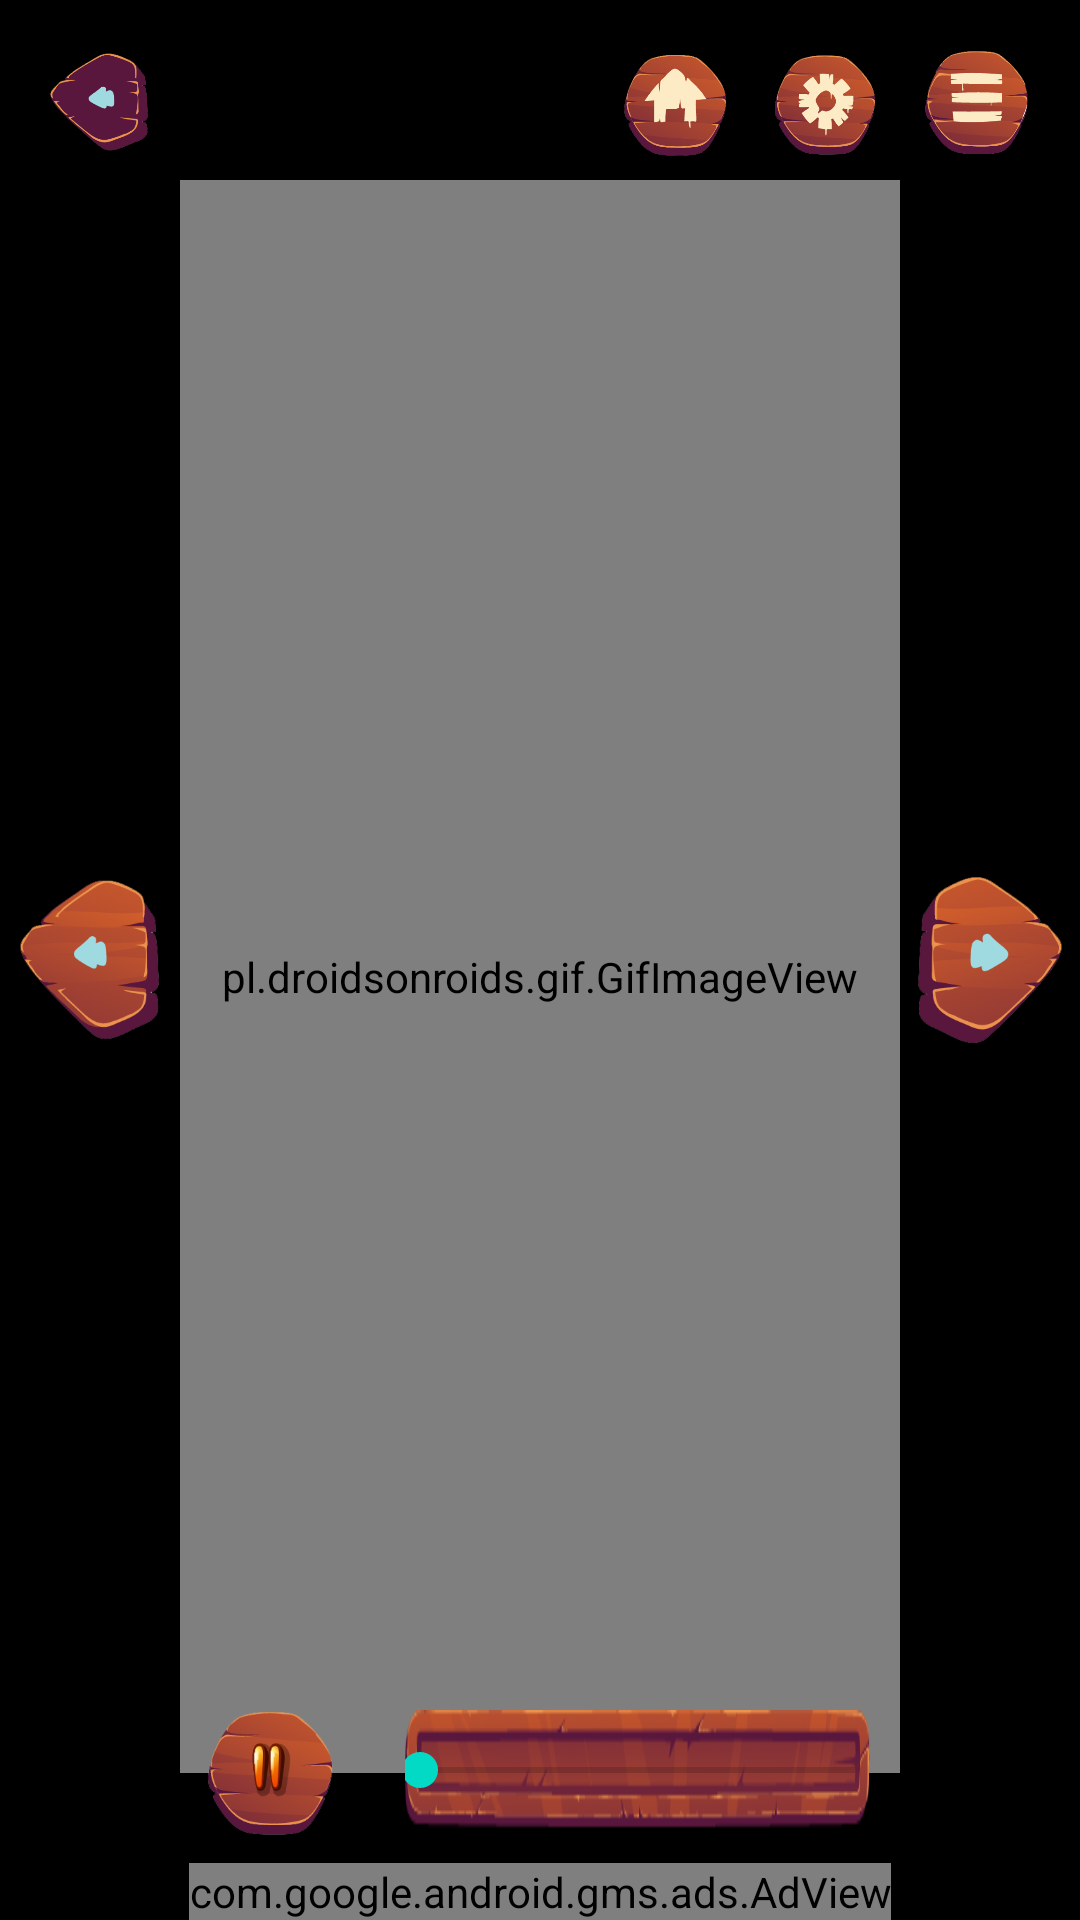

Layout XML and referenced resources for this Android screen:
<!-- AndroidManifest.xml: application theme Theme.KidsApp -->
<!-- res/layout/activity_play_video2.xml -->
<?xml version="1.0" encoding="utf-8"?>
<RelativeLayout
    xmlns:android="http://schemas.android.com/apk/res/android"
    android:layout_width="match_parent"
    android:layout_height="match_parent"
    android:background="@color/black">

    <RelativeLayout
        android:layout_width="match_parent"
        android:layout_height="wrap_content"
        android:layout_marginStart="10dp"
        android:layout_marginTop="10dp"
        android:layout_marginEnd="10dp"
        android:layout_marginBottom="10dp">


        <ImageView
            android:id="@+id/ivBack"
            android:layout_width="40dp"
            android:layout_height="40dp"
            android:layout_marginStart="5dp"
            android:layout_marginTop="5dp"
            android:layout_marginEnd="5dp"
            android:layout_marginBottom="5dp"
            android:contentDescription="@string/image"
            android:src="@drawable/ic_back" />

        <ImageView
            android:id="@+id/ivHome"
            android:layout_width="40dp"
            android:layout_height="40dp"
            android:layout_marginStart="5dp"
            android:layout_marginTop="5dp"
            android:layout_marginEnd="5dp"
            android:layout_marginBottom="5dp"
            android:layout_toStartOf="@+id/ivSetting"
            android:contentDescription="@string/image"
            android:src="@drawable/ic_home" />

        <ImageView
            android:id="@+id/ivSetting"
            android:layout_width="40dp"
            android:layout_height="40dp"
            android:layout_margin="5dp"
            android:layout_toStartOf="@+id/ivMenu"
            android:contentDescription="@string/image"
            android:src="@drawable/ic_setting" />

        <ImageView
            android:layout_alignParentEnd="true"
            android:id="@+id/ivMenu"
            android:layout_width="40dp"
            android:layout_height="40dp"
            android:layout_margin="5dp"
            android:contentDescription="@string/image"
            android:src="@drawable/ic_menu" />
    </RelativeLayout>

    <ImageView
        android:id="@+id/ivPre"
        android:layout_width="60dp"
        android:layout_height="60dp"
        android:layout_centerVertical="true"
        android:contentDescription="@string/image"
        android:src="@drawable/iv_pre" />

    <ImageView
        android:layout_alignParentEnd="true"
        android:layout_centerVertical="true"
        android:src="@drawable/iv_next"
        android:id="@+id/ivNext"
        android:layout_width="60dp"
        android:layout_height="60dp"
        android:contentDescription="@string/image" />

    <RelativeLayout
        android:layout_above="@+id/adView"
        android:id="@+id/relative"
        android:layout_width="match_parent"
        android:layout_height="match_parent"
        android:layout_marginStart="60dp"
        android:layout_marginTop="60dp"
        android:layout_marginEnd="60dp"
        android:layout_marginBottom="30dp"
        android:background="@drawable/no_curve_player">

        <VideoView
            android:id="@+id/videoview"
            android:layout_width="match_parent"
            android:layout_height="match_parent"
            android:layout_centerInParent="true"
            android:layout_marginStart="@dimen/padding_md"
            android:layout_marginTop="@dimen/padding_md"
            android:layout_marginEnd="@dimen/padding_md"
            android:layout_marginBottom="@dimen/padding_md" />

        <pl.droidsonroids.gif.GifImageView
            android:id="@+id/gifImg"
            android:layout_centerInParent="true"
            android:layout_width="match_parent"
            android:layout_height="match_parent"
            android:src="@drawable/loading_anim"
            />

    </RelativeLayout>

    <LinearLayout
        android:layout_above="@+id/adView"
        android:layout_marginStart="10dp"
        android:layout_marginEnd="10dp"
        android:id="@+id/showProgress"
        android:layout_width="match_parent"
        android:layout_height="60dp"
        android:clickable="true"
        android:focusable="true"
        android:gravity="bottom"
        android:orientation="horizontal">

        <ImageView
            android:layout_marginStart="50dp"
            android:id="@+id/pause"
            android:layout_width="60dp"
            android:layout_height="60dp"
            android:src="@drawable/ic_pause"
            android:contentDescription="@string/image" />

        <SeekBar
            android:background="@drawable/bg_video"
            android:id="@+id/seekbar"
            android:layout_marginStart="15dp"
            android:padding="@dimen/padding_sm"
            android:layout_width="match_parent"
            android:layout_height="40dp"
            android:layout_marginBottom="11dp"
            android:layout_marginEnd="60dp" />

    </LinearLayout>

    <com.google.android.gms.ads.AdView
        xmlns:ads="http://schemas.android.com/apk/res-auto"
        android:id="@+id/adView"
        android:layout_width="wrap_content"
        android:layout_height="wrap_content"
        android:layout_centerHorizontal="true"
        android:layout_alignParentBottom="true"
        ads:adSize="BANNER"
        ads:adUnitId="@string/banner_id"/>

</RelativeLayout>
<!-- resources referenced by this layout -->
<resources>
  <color name="black">#FF000000</color>
  <dimen name="padding_md">10dp</dimen>
  <dimen name="padding_sm">5dp</dimen>
  <!-- drawable bg_video: png bitmap (drawable, 9647 bytes) -->
  <!-- drawable ic_back: png bitmap (drawable, 13367 bytes) -->
  <!-- drawable ic_home: png bitmap (drawable, 25589 bytes) -->
  <!-- drawable ic_menu: png bitmap (drawable, 26679 bytes) -->
  <!-- drawable ic_pause: png bitmap (drawable, 23712 bytes) -->
  <!-- drawable ic_setting: png bitmap (drawable, 28816 bytes) -->
  <!-- drawable iv_next: png bitmap (drawable, 22904 bytes) -->
  <!-- drawable iv_pre: png bitmap (drawable, 22304 bytes) -->
  <!-- drawable loading_anim: gif bitmap (drawable, 774118 bytes) -->
  <!-- drawable no_curve_player (drawable) -->
  <?xml version="1.0" encoding="UTF-8"?>
  
  <shape xmlns:android="http://schemas.android.com/apk/res/android">
      <solid android:color="#FFFFFF"/>
      <stroke android:width="10dp" android:color="#7a4c23" />
      <padding android:left="0dp" android:top="0dp" android:right="0dp" android:bottom="0dp" />
  </shape>
  <string name="banner_id">ca-app-pub-7666800107119338/6766299965</string>
  <string name="image">Image</string>
  <style name="Theme.KidsApp" parent="Theme.MaterialComponents.DayNight.NoActionBar">
          
          <item name="colorPrimary">@color/mehroonish</item>
          <item name="colorPrimaryVariant">@color/mehroonish</item>
          <item name="colorOnPrimary">@color/white</item>
          
          <item name="colorSecondary">@color/teal_200</item>
          <item name="colorSecondaryVariant">@color/teal_700</item>
          <item name="colorOnSecondary">@color/black</item>
          
          <item name="android:statusBarColor" tools:targetApi="l">?attr/colorPrimaryVariant</item>
          
      </style>
  <color name="mehroonish">#7a4c23</color>
  <color name="white">#FFFFFFFF</color>
  <color name="teal_200">#FF03DAC5</color>
  <color name="teal_700">#FF018786</color>
</resources>
